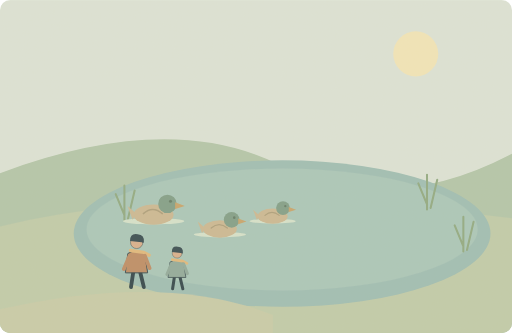
t = 0.00 s
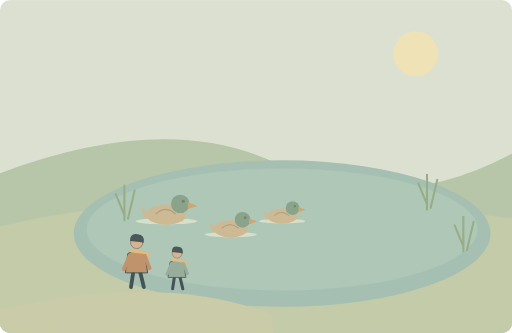
t = 1.25 s
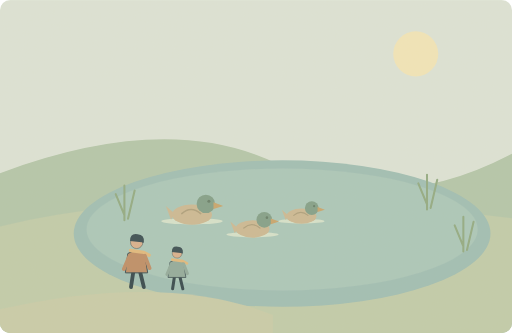
t = 3.75 s
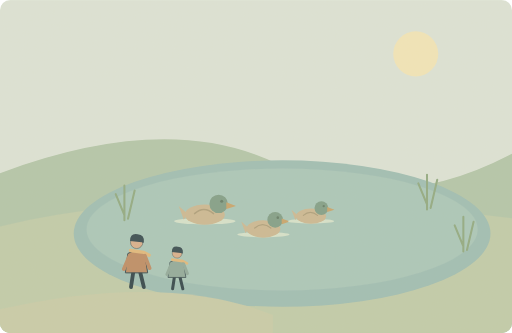
t = 5.00 s
t = 6.25 s: frame unchanged from t = 3.75 s, image omitted
t = 8.75 s: frame unchanged from t = 1.25 s, image omitted

The animated SVG that drew these frames (rendered in a browser with its animation timeline set to each time). Animation: 3 SMIL elements (animateTransform=3); one cycle of 10.00 s, repeats indefinitely.

<svg xmlns="http://www.w3.org/2000/svg" width="1000" height="650" viewBox="0 0 1000 650" role="img" aria-labelledby="title desc"><title id="title">单词小故事</title><desc id="desc">We watched the ducks swimming across the quiet pond.</desc><metadata>{"wordId": "watch", "dailyExample": "We watched the ducks swimming across the quiet pond.", "source": "https://github.com/go1app/word-atlas/blob/main/public/atlas/entries/1.json", "attribution": "Word Atlas contributors — CC BY 4.0", "license": "https://creativecommons.org/licenses/by/4.0/", "changes": "New original vector animation interpreting the daily example.", "durationSeconds": 10}</metadata><defs><clipPath id="frame"><rect width="1000" height="650" rx="20"/></clipPath><filter id="paper"><feTurbulence type="fractalNoise" baseFrequency=".74" numOctaves="3" stitchTiles="stitch"/><feColorMatrix type="saturate" values="0"/><feComponentTransfer><feFuncA type="linear" slope=".065"/></feComponentTransfer><feBlend in="SourceGraphic" mode="soft-light"/></filter><filter id="glow" x="-100%" y="-100%" width="300%" height="300%"><feGaussianBlur stdDeviation="8"/></filter></defs><g clip-path="url(#frame)"><rect x="0" y="0" width="1000" height="650" rx="0" fill="#dce5d9" /><circle cx="812" cy="105" r="44" fill="#f3e7ba" /><path d="M0 338Q329 215 544 321T1000 300V650H0Z" fill="#b2c6aa" stroke="none" stroke-width="2" stroke-linecap="round" stroke-linejoin="round" /><path d="M0 442Q375 351 1000 426V650H0Z" fill="#bfccaa" stroke="none" stroke-width="2" stroke-linecap="round" stroke-linejoin="round" /><ellipse cx="551" cy="456" rx="407" ry="143" fill="#9dbeb5"/><ellipse cx="551" cy="448" rx="382" ry="119" fill="#a8c7bb"/><path d="M243 430V362M243 420L226 379M250 427L263 372" fill="none" stroke="#8ea981" stroke-width="4" stroke-linecap="round" stroke-linejoin="round" /><path d="M834 409V341M834 399L817 358M841 406L854 351" fill="none" stroke="#8ea981" stroke-width="4" stroke-linecap="round" stroke-linejoin="round" /><path d="M905 491V423M905 481L888 440M912 488L925 433" fill="none" stroke="#8ea981" stroke-width="4" stroke-linecap="round" stroke-linejoin="round" /><g transform="translate(350 419) scale(1)"><g><animateTransform attributeName="transform" type="translate" values="-50 0;50 0;-50 0" keyTimes="0;.5;1" dur="10s" repeatCount="indefinite"/><ellipse cx="0" cy="13" rx="60" ry="6" fill="#d6e4cd"/><ellipse cx="0" cy="0" rx="39" ry="20" fill="#cbb993"/><path d="M-34 -2L-51 -17 -41 10Z" fill="#cbb993" stroke="none" stroke-width="2" stroke-linecap="round" stroke-linejoin="round" /><circle cx="27" cy="-21" r="18" fill="#7e9e87" /><path d="M42 -24L61 -17 42 -11Z" fill="#c7a46a" stroke="none" stroke-width="2" stroke-linecap="round" stroke-linejoin="round" /><circle cx="33" cy="-26" r="3" fill="#607a65" /><path d="M-20 -2q18 -16 37 0" fill="none" stroke="#ac9e7b" stroke-width="3" stroke-linecap="round" stroke-linejoin="round" /></g></g><g transform="translate(472 447) scale(0.85)"><g><animateTransform attributeName="transform" type="translate" values="-50 0;50 0;-50 0" keyTimes="0;.5;1" dur="10s" repeatCount="indefinite"/><ellipse cx="0" cy="13" rx="60" ry="6" fill="#d6e4cd"/><ellipse cx="0" cy="0" rx="39" ry="20" fill="#cbb993"/><path d="M-34 -2L-51 -17 -41 10Z" fill="#cbb993" stroke="none" stroke-width="2" stroke-linecap="round" stroke-linejoin="round" /><circle cx="27" cy="-21" r="18" fill="#7e9e87" /><path d="M42 -24L61 -17 42 -11Z" fill="#c7a46a" stroke="none" stroke-width="2" stroke-linecap="round" stroke-linejoin="round" /><circle cx="33" cy="-26" r="3" fill="#607a65" /><path d="M-20 -2q18 -16 37 0" fill="none" stroke="#ac9e7b" stroke-width="3" stroke-linecap="round" stroke-linejoin="round" /></g></g><g transform="translate(570 422) scale(0.75)"><g><animateTransform attributeName="transform" type="translate" values="-50 0;50 0;-50 0" keyTimes="0;.5;1" dur="10s" repeatCount="indefinite"/><ellipse cx="0" cy="13" rx="60" ry="6" fill="#d6e4cd"/><ellipse cx="0" cy="0" rx="39" ry="20" fill="#cbb993"/><path d="M-34 -2L-51 -17 -41 10Z" fill="#cbb993" stroke="none" stroke-width="2" stroke-linecap="round" stroke-linejoin="round" /><circle cx="27" cy="-21" r="18" fill="#7e9e87" /><path d="M42 -24L61 -17 42 -11Z" fill="#c7a46a" stroke="none" stroke-width="2" stroke-linecap="round" stroke-linejoin="round" /><circle cx="33" cy="-26" r="3" fill="#607a65" /><path d="M-20 -2q18 -16 37 0" fill="none" stroke="#ac9e7b" stroke-width="3" stroke-linecap="round" stroke-linejoin="round" /></g></g><g transform="translate(267 503) scale(0.93)" stroke="#2c4148" stroke-linecap="round" stroke-linejoin="round"><path d="M-7 29L-12 62M7 29L15 62" fill="none" stroke="#2c4148" stroke-width="8" stroke-linecap="round" stroke-linejoin="round" /><path d="M-18 -9Q0 -20 17 -8L23 32H-23Z" fill="#bc8b64" stroke="#2c4148" stroke-width="2" stroke-linecap="round" stroke-linejoin="round" /><circle cx="0" cy="-32" r="13" fill="#d9af8c" /><path d="M-14 -35Q-14 -52 2 -49Q17 -48 15 -32Z" fill="#32474e" stroke="none" stroke-width="2" stroke-linecap="round" stroke-linejoin="round" /><path d="M-13 -15L15 -11 26 -5" fill="none" stroke="#e1b97b" stroke-width="7" stroke-linecap="round" stroke-linejoin="round" /><path d="M-15 -4L-27 24M17 -4L27 22" fill="none" stroke="#bc8b64" stroke-width="8" stroke-linecap="round" stroke-linejoin="round" /></g><g transform="translate(346 518) scale(0.74)" stroke="#2c4148" stroke-linecap="round" stroke-linejoin="round"><path d="M-7 29L-12 62M7 29L15 62" fill="none" stroke="#2c4148" stroke-width="8" stroke-linecap="round" stroke-linejoin="round" /><path d="M-18 -9Q0 -20 17 -8L23 32H-23Z" fill="#8ea99b" stroke="#2c4148" stroke-width="2" stroke-linecap="round" stroke-linejoin="round" /><circle cx="0" cy="-32" r="13" fill="#d9af8c" /><path d="M-14 -35Q-14 -52 2 -49Q17 -48 15 -32Z" fill="#32474e" stroke="none" stroke-width="2" stroke-linecap="round" stroke-linejoin="round" /><path d="M-13 -15L15 -11 26 -5" fill="none" stroke="#e1b97b" stroke-width="7" stroke-linecap="round" stroke-linejoin="round" /><path d="M-15 -4L-27 24M17 -4L27 22" fill="none" stroke="#8ea99b" stroke-width="8" stroke-linecap="round" stroke-linejoin="round" /></g><path d="M0 604Q323 531 533 615V650H0Z" fill="#c8cca9" stroke="none" stroke-width="2" stroke-linecap="round" stroke-linejoin="round" /><rect width="1000" height="650" fill="#ddc8a0" opacity=".14" filter="url(#paper)" pointer-events="none"/></g></svg>
